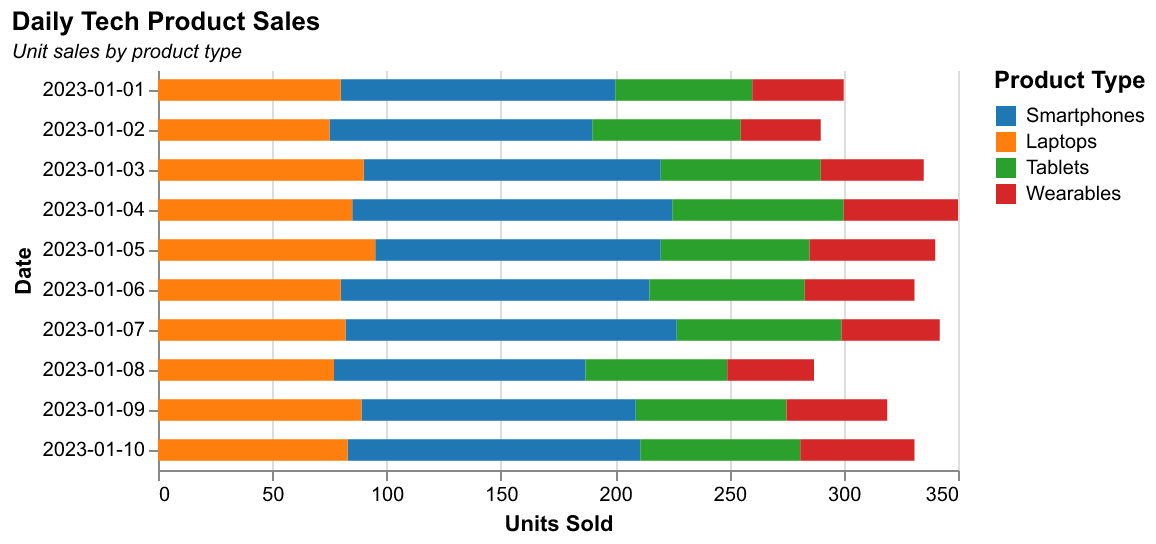

The table this chart was drawn from, first rows:
Date, Smartphones, Laptops, Tablets, Wearables
2023-01-01, 120, 80, 60, 40
2023-01-02, 115, 75, 65, 35
2023-01-03, 130, 90, 70, 45
2023-01-04, 140, 85, 75, 50
2023-01-05, 125, 95, 65, 55
2023-01-06, 135, 80, 68, 48
2023-01-07, 145, 82, 72, 43
2023-01-08, 110, 77, 62, 38
2023-01-09, 120, 89, 66, 44
2023-01-10, 128, 83, 70, 50
